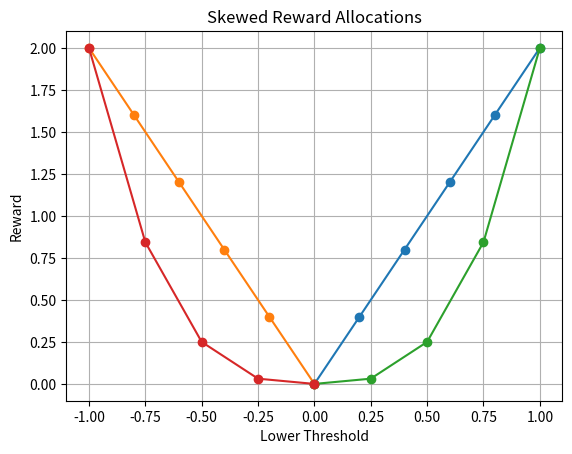

Reproduce this figure in Python.
import numpy as np
import matplotlib.pyplot as plt


def _skewed_rewards(
    reward_lower_bound: int,
    reward_upper_bound: int,
    nb_reward_bins: int,
    reward_negative_values: bool = False,
):
    skew_factor = 3.0
    reward_bins = []
    lower_thresholds = np.linspace(0, 1, nb_reward_bins)

    multiplier = 1
    if reward_negative_values:
        lower_thresholds = np.flip(lower_thresholds)
        multiplier = -1

    for lower_threshold in lower_thresholds:
        reward = reward_lower_bound + (reward_upper_bound - reward_lower_bound) * (
            lower_threshold**skew_factor
        )
        reward_bins.append((multiplier * lower_threshold, reward))

    return reward_bins


def _linear_rewards(
    reward_lower_bound: int,
    reward_upper_bound: int,
    nb_reward_bins: int,
    reward_negative_values: bool = False,
):
    bin_size = 1 / nb_reward_bins
    reward_size = (reward_upper_bound - reward_lower_bound) / nb_reward_bins
    reward_bins = []

    if not reward_negative_values:
        for i in range(nb_reward_bins + 1):
            lower_threshold = i * bin_size
            reward = reward_lower_bound + i * reward_size
            reward_bins.append((lower_threshold, reward))
    else:
        for i in reversed(range(nb_reward_bins + 1)):
            lower_threshold = i * -bin_size
            reward = reward_lower_bound + i * reward_size
            reward_bins.append((lower_threshold, reward))

    return reward_bins


def _calculate_reward_allocation(
    reward_function,
    current_values: [int],
    previous_values: [int],
    reward_lower_bound: int,
    reward_upper_bound: int,
    nb_reward_bins: int,
    reward_negative_values: bool = False,
):
    reward_bins = reward_function(
        reward_lower_bound, reward_upper_bound, nb_reward_bins, reward_negative_values
    )
    reward_list = []
    for current_value, previous_value in zip(current_values, previous_values):
        if previous_value == 0:
            bin_index = 0 if not reward_negative_values else -1
        else:
            difference_perc = (current_value - previous_value) / previous_value
            for index in range(nb_reward_bins - 1):
                if reward_bins[index][0] <= difference_perc < reward_bins[index + 1][0]:
                    bin_index = index
                    break
                else:
                    bin_index = 0 if not reward_negative_values else -1
        reward = reward_bins[bin_index][1]
        reward_list.append(reward)
    assert len(reward_list) == len(current_values)
    return reward_list


def handle_hp_change_reward(current_value: [int], previous_value: [int]):
    """
    Reward function for handling hp change
    """
    reward_list = _calculate_reward_allocation(
        _linear_rewards, current_value, previous_value, 0, 2, 10
    )
    reward = sum(reward_list)
    return reward


def handle_xp_change_reward(current_value: [int], previous_value: [int]):
    """
    Reward function for handling xp change
    """
    reward_list = _calculate_reward_allocation(
        _skewed_rewards, current_value, previous_value, 0, 4, 10
    )
    reward = sum(reward_list)
    return reward


def handle_opponent_hp_change_reward(current_value: [int], previous_value: [int]):
    """
    Reward function for handling opponent hp change
    """
    reward_list = _calculate_reward_allocation(
        _skewed_rewards,
        current_value,
        previous_value,
        0,
        1,
        10,
        reward_negative_values=True,
    )
    reward = sum(reward_list)
    return reward


def handle_downed_pokemon(current_value: [int], previous_value: [int]):
    """
    Reward function for handling downed pokemon
    """
    downed_pokemon_reward = -1
    reward_list = []
    for current_value, previous_value in zip(current_value, previous_value):
        if current_value == 0 and previous_value > 0:
            reward_list.append(downed_pokemon_reward)
    reward = sum(reward_list)

    if reward != 0:
        ## If the reward is not 0, we want to make sure that the reward is not too big to avoid traumas
        reward = max(reward, -1)
    return reward


if __name__ == "__main__":
    lower_bound = 0
    upper_bound = 2
    nb_bins = 5

    for function in [_linear_rewards, _skewed_rewards]:
        for reward_negative_values in [False, True]:
            lower_thresholds, rewards = zip(
                *function(
                    lower_bound,
                    upper_bound,
                    nb_bins,
                    reward_negative_values=reward_negative_values,
                )
            )

            plt.plot(lower_thresholds, rewards, marker="o", linestyle="-")
            plt.title("Skewed Reward Allocations")
            plt.xlabel("Lower Threshold")
            plt.ylabel("Reward")
            plt.grid(True)
            plt.show()
